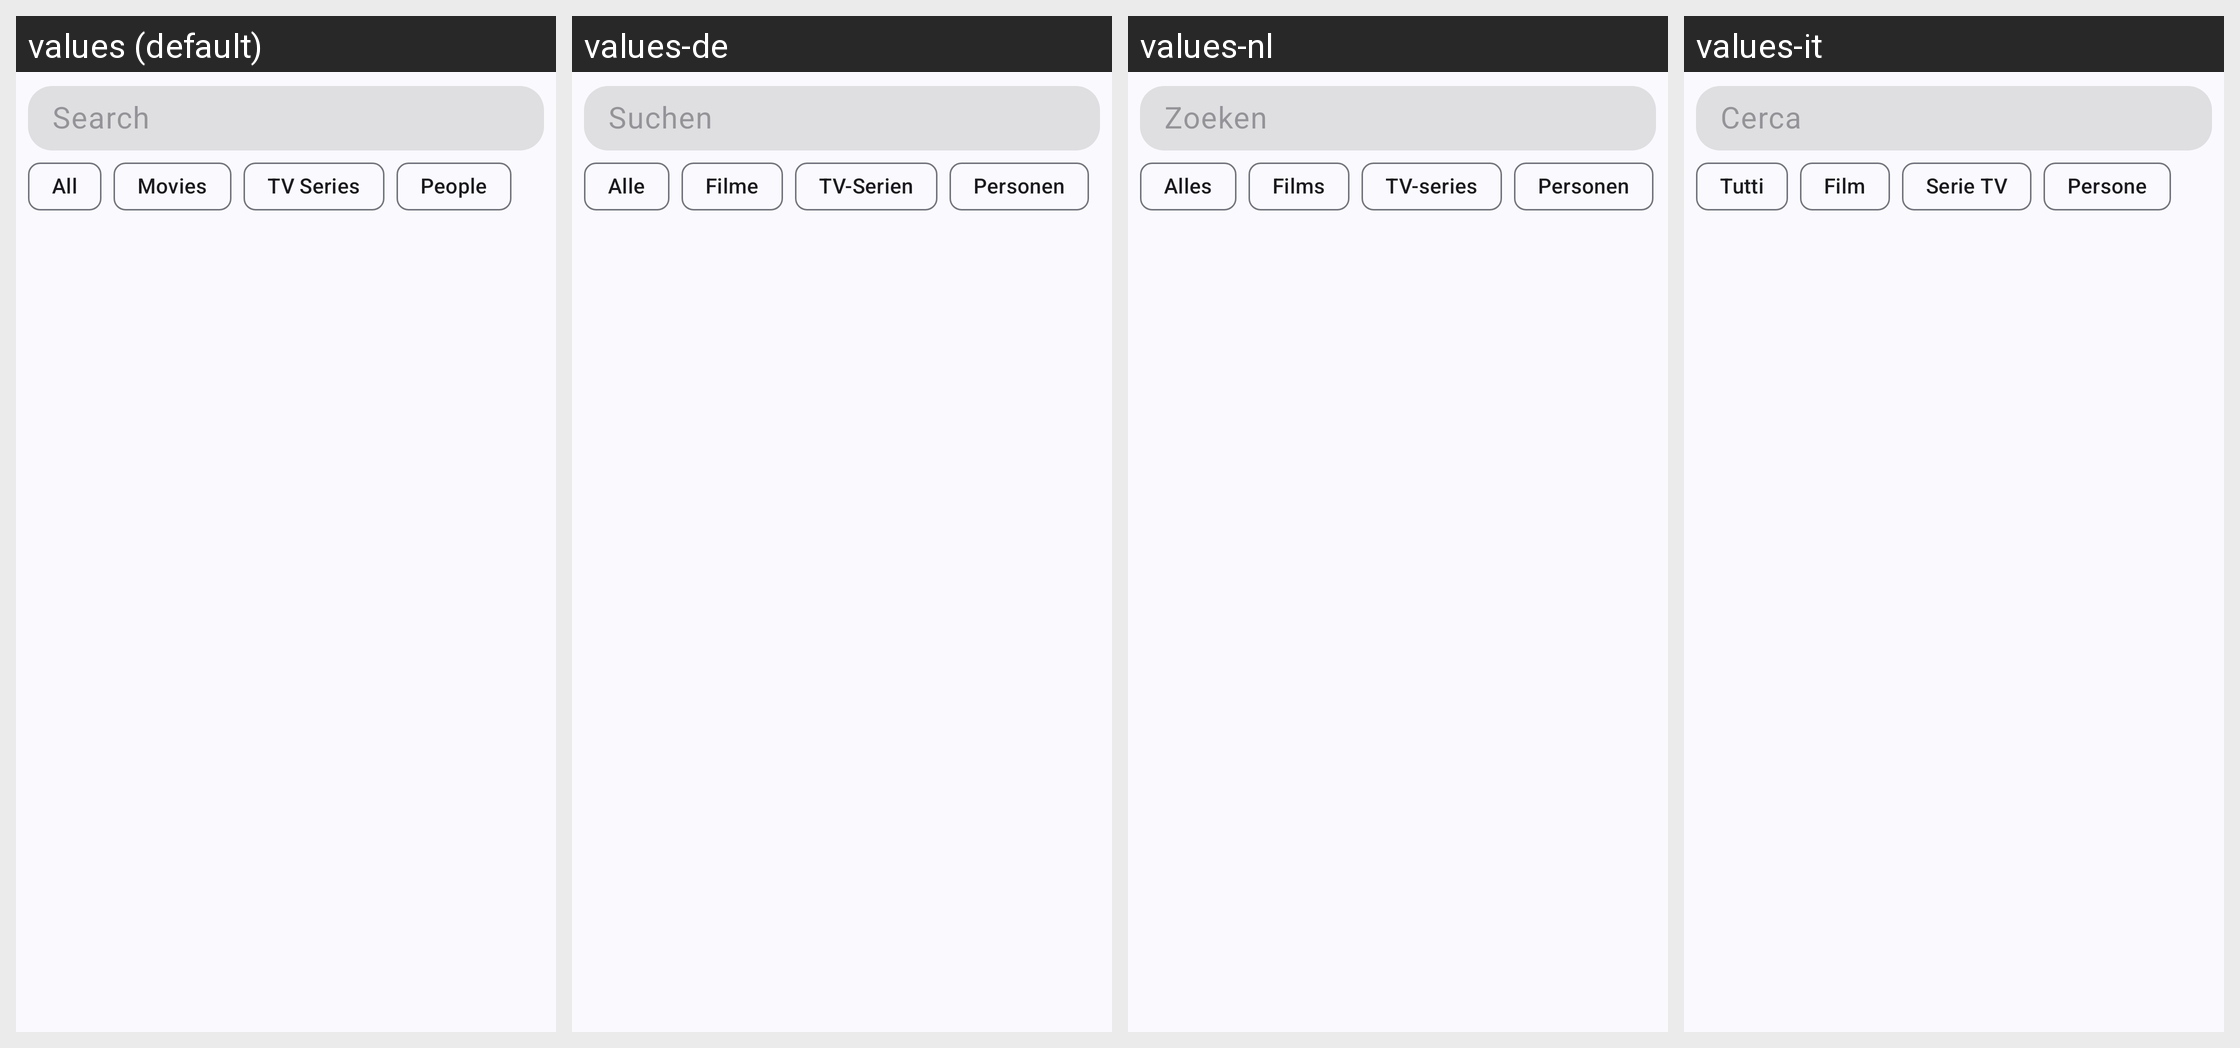

This grid shows one Android layout under several languages. Give, for every string resource on the screen, its name, the default text and each shown locale's text.
Android screen res/layout/fragment_search.xml rendered under 4 locales, left to right: values (default), values-de, values-nl, values-it. Device: Nexus 5 (rendered at 1080×1920; each locale shown at half size, 540×960, under a caption strip naming it); theme Theme.MuviTracker.
Other locales in the repository, not shown: values-es, values-hi, values-in, values-pl, values-pt, values-ro, values-ru, values-rw, values-sw, values-tr, values-uk.
Strings drawn on this screen, with the default value and each locale's value (text and hints the layout hard-codes, and strings that could not be matched under every locale, appear in the picture but are not listed):

search
  values: Search
  values-de: Suchen
  values-nl: Zoeken
  values-it: Cerca

all
  values: All
  values-de: Alle
  values-nl: Alles
  values-it: Tutti

movies
  values: Movies
  values-de: Filme
  values-nl: Films
  values-it: Film

shows
  values: TV Series
  values-de: TV-Serien
  values-nl: TV-series
  values-it: Serie TV

people
  values: People
  values-de: Personen
  values-nl: Personen
  values-it: Persone
